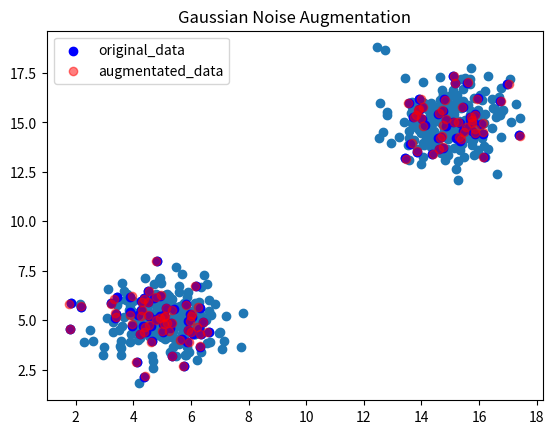

Reproduce this figure in Python.
# -*- coding: utf-8 -*-

import matplotlib.pyplot as plt
import numpy as np
import pandas as pd

np.random.seed(1)

df0 = pd.DataFrame(np.random.normal(5, 1, size=(250, 150)))
df1 = pd.DataFrame(np.random.normal(15, 1, size=(250, 150)))


dataset = pd.concat([df0, df1])
df = pd.DataFrame(np.random.permutation(dataset))
print(df)



plt.scatter(df[0], df[1])
plt.show()

np.savetxt('Gaussian Distribution Data Set.txt', df)

data_copy = pd.DataFrame.copy(df)


def adding_noise (data, n_rows = int, g_noise = int):
    #Create a noise matrix
  
    noise_matrix = pd.DataFrame(np.random.normal(0, g_noise, size = (n_rows, 150)))
    #Add noise to dataset if equal length
    if len(data) == n_rows:
        return (data.add(noise_matrix, fill_value = 0))
   
    #add noise to random rows matrix from data set
    else:
        data_portion = data.sample(n = n_rows, ignore_index=True)
        print(data_portion)
        print(noise_matrix)
        final_matrix = data_portion.add(noise_matrix, fill_value = 0)
        plt.scatter(data_portion[0], data_portion[1], c = 'blue', label = 'original_data')
        plt.scatter(final_matrix[0], final_matrix[1], c = 'red', alpha = .5, label = 'augmentated_data')
        plt.title('Gaussian Noise Augmentation')
        plt.legend()
        plt.show()
        return data_portion.add(noise_matrix, fill_value = 0)
        
aug_data = (adding_noise(data_copy, 100, 0.05))
print(aug_data)

aug_data.to_csv('noise_data.csv')